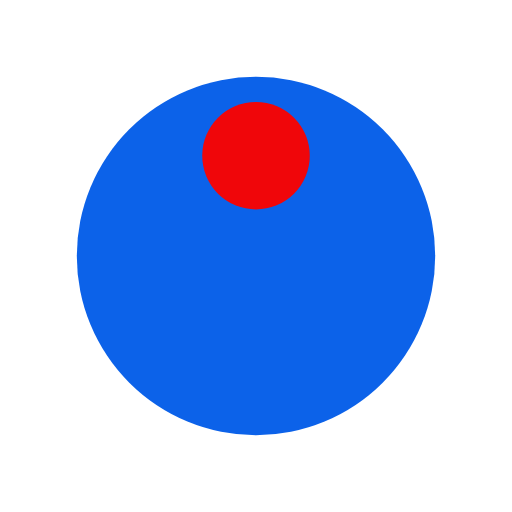
t = 0.00 s
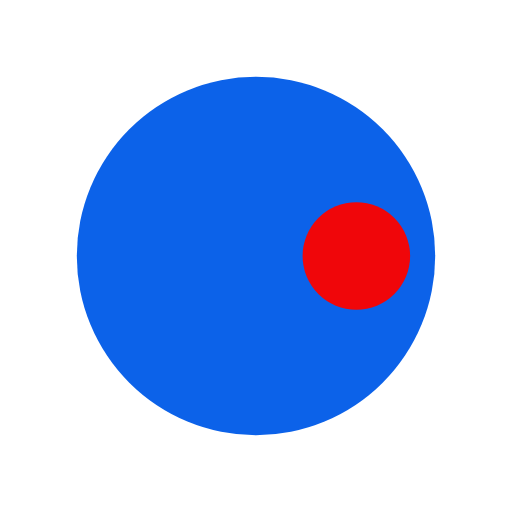
t = 0.25 s
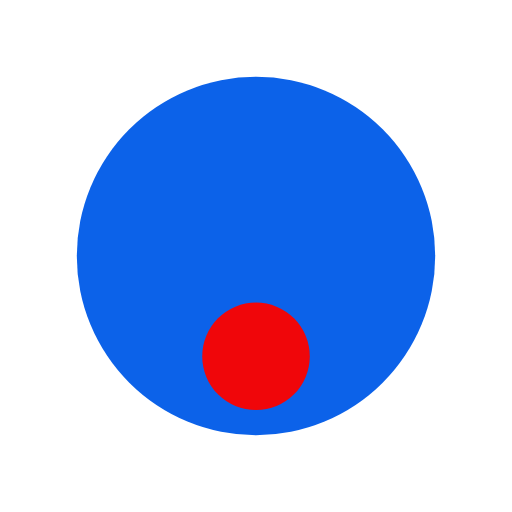
t = 0.50 s
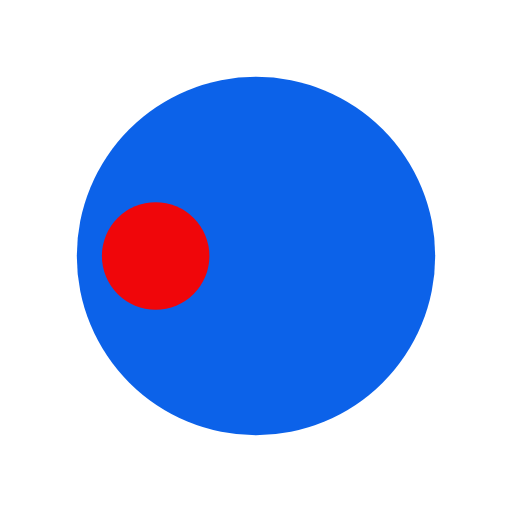
t = 0.75 s

The animated SVG that drew these frames (rendered in a browser with its animation timeline set to each time). Animation: 1 SMIL element (animateTransform=1); one cycle of 1.00 s, repeats indefinitely.

<svg xmlns="http://www.w3.org/2000/svg" viewBox="0 0 100 100" preserveAspectRatio="xMidYMid" width="200" height="200" style="shape-rendering: auto; display: block; background: rgb(255, 255, 255);" xmlns:xlink="http://www.w3.org/1999/xlink"><g><g transform="translate(50,50)">
  <g transform="scale(0.7)">
  <circle fill="#0c62e9" r="50" cy="0" cx="0"></circle>
  <circle fill="#f0060a" r="15" cy="-28" cx="0">
    <animateTransform values="0 0 0;360 0 0" keyTimes="0;1" repeatCount="indefinite" dur="1s" type="rotate" attributeName="transform"></animateTransform>
  </circle>
  </g>
</g><g></g></g><!-- [ldio] generated by https://loading.io --></svg>
